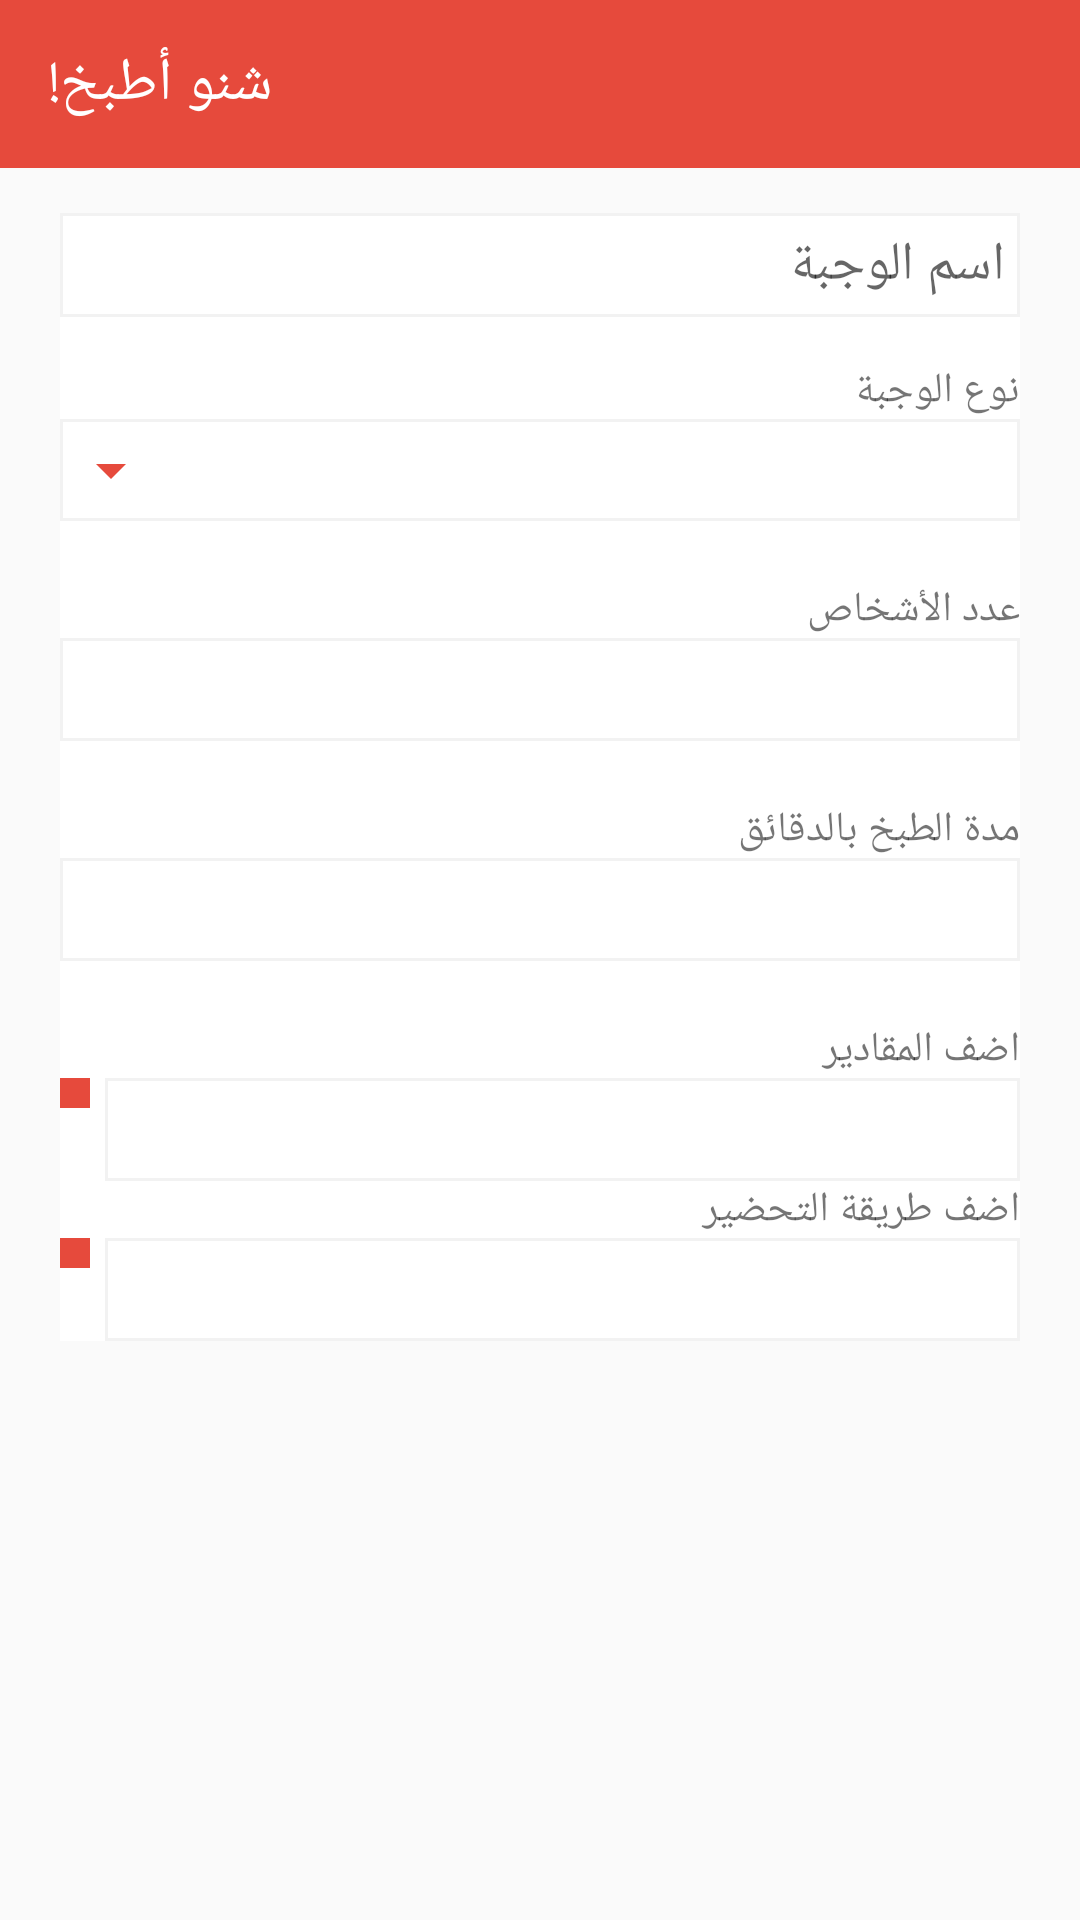

The Android layout XML behind this screen, and the referenced resources:
<!-- AndroidManifest.xml: application theme AppTheme -->
<!-- res/layout/activity_edit_wasfa.xml -->
<?xml version="1.0" encoding="utf-8"?>
<ScrollView xmlns:android="http://schemas.android.com/apk/res/android"
    xmlns:app="http://schemas.android.com/apk/res-auto"
    xmlns:tools="http://schemas.android.com/tools"
    android:layout_width="match_parent"
    android:layout_height="match_parent">
    <android.support.design.widget.CoordinatorLayout
        android:id="@+id/coord"
        android:layout_width="match_parent"
        android:layout_height="wrap_content">

        <RelativeLayout
            android:layout_width="match_parent"
            android:layout_height="match_parent"

            >

            <android.support.design.widget.AppBarLayout
                android:id="@+id/appBar"
                android:layout_width="match_parent"
                android:layout_height="wrap_content"
                android:theme="@style/AppTheme.AppBarOverlay">

                <android.support.v7.widget.Toolbar
                    android:id="@+id/toolbar"
                    android:layout_width="match_parent"
                    android:layout_height="?attr/actionBarSize"
                    android:background="?attr/colorPrimary"
                    app:popupTheme="@style/AppTheme.PopupOverlay"
                    app:title="@string/app_name" />

            </android.support.design.widget.AppBarLayout>

            <include
                layout="@layout/content_edit_wasfa"
                android:layout_width="match_parent"
                android:layout_height="match_parent"
                android:layout_below="@+id/appBar" />


        </RelativeLayout>
    </android.support.design.widget.CoordinatorLayout>
</ScrollView>
<!-- res/layout/content_edit_wasfa.xml (included above) -->
<?xml version="1.0" encoding="utf-8"?>
<android.support.v4.widget.NestedScrollView xmlns:android="http://schemas.android.com/apk/res/android"
    xmlns:app="http://schemas.android.com/apk/res-auto"
    xmlns:tools="http://schemas.android.com/tools"
    android:layout_width="match_parent"
    android:layout_height="match_parent"
    android:padding="15dp"
    app:layout_behavior="@string/appbar_scrolling_view_behavior"
    tools:showIn="@layout/activity_add_new_swfa">

    <LinearLayout
        android:layout_width="match_parent"
        android:layout_height="match_parent"
        android:layout_marginLeft="5dp"
        android:layout_marginRight="5dp"
        android:background="@color/white"
        android:orientation="vertical">

        <EditText
            android:id="@+id/editText4"
            android:layout_width="match_parent"
            android:layout_height="wrap_content"
            android:layout_marginBottom="15dp"
            android:background="@drawable/text_shape"
            android:ems="10"
            android:hint="اسم الوجبة"
            android:inputType="textPersonName" />

        <TextView
            android:layout_width="match_parent"
            android:layout_height="wrap_content"
            android:text="نوع الوجبة" />

        <TextView
            android:id="@+id/editText3"
            android:layout_width="match_parent"
            android:layout_height="wrap_content"
            android:layout_marginBottom="20dp"
            android:background="@drawable/text_shape"
            android:drawableLeft="@drawable/ic_arrow_drop_down_black_24dp"
            android:ems="10"
            android:inputType="textPersonName" />

        <TextView
            android:layout_width="match_parent"
            android:layout_height="wrap_content"
            android:text="عدد الأشخاص" />

        <EditText
            android:id="@+id/editText5"
            android:layout_width="match_parent"
            android:layout_height="wrap_content"
            android:layout_marginBottom="20dp"
            android:background="@drawable/text_shape"
            android:ems="10"
            android:inputType="number" />
        <TextView
            android:layout_width="match_parent"
            android:layout_height="wrap_content"
            android:text="مدة الطبخ بالدقائق" />

        <EditText
            android:id="@+id/editText6"
            android:layout_width="match_parent"
            android:layout_height="wrap_content"
            android:layout_marginBottom="20dp"
            android:background="@drawable/text_shape"
            android:ems="10"
            android:inputType="number" />

        <TextView
            android:layout_width="match_parent"
            android:layout_height="wrap_content"
            android:text="اضف المقادير" />

        <LinearLayout
            android:layout_width="match_parent"
            android:layout_height="wrap_content"
            android:orientation="horizontal">

            <ImageButton
                android:id="@+id/button3"
                android:layout_width="wrap_content"
                android:layout_height="wrap_content"
                android:background="@drawable/btn_shape"
                android:src="@drawable/ic_add_black_24dp" />

            <EditText
                android:id="@+id/editText7"
                android:layout_width="0dp"
                android:layout_height="wrap_content"
                android:layout_marginLeft="5dp"
                android:layout_weight="1"
                android:background="@drawable/text_shape"
                android:ems="10"
                android:inputType="textPersonName"

                />
        </LinearLayout>

        <android.support.v7.widget.RecyclerView
            android:id="@+id/listView1"
            android:layout_width="match_parent"
            android:layout_height="wrap_content"
            android:nestedScrollingEnabled="false" />



        <TextView
            android:layout_width="match_parent"
            android:layout_height="wrap_content"
            android:text="اضف طريقة التحضير" />

        <LinearLayout
            android:layout_width="match_parent"
            android:layout_height="wrap_content"
            android:orientation="horizontal">

            <ImageButton
                android:id="@+id/button4"
                android:layout_width="wrap_content"
                android:layout_height="wrap_content"
                android:background="@drawable/btn_shape"
                android:src="@drawable/ic_add_black_24dp" />

            <EditText
                android:id="@+id/editText8"
                android:layout_width="wrap_content"
                android:layout_height="wrap_content"
                android:layout_marginLeft="5dp"
                android:layout_weight="1"
                android:background="@drawable/text_shape"
                android:ems="10"
                android:inputType="textPersonName" />
        </LinearLayout>

        <android.support.v7.widget.RecyclerView
            android:id="@+id/listView2"
            android:layout_width="match_parent"
            android:layout_height="wrap_content"
            android:nestedScrollingEnabled="false" />
    </LinearLayout>
</android.support.v4.widget.NestedScrollView>
<!-- res/layout/activity_add_new_swfa.xml (included above) -->
<?xml version="1.0" encoding="utf-8"?>
<ScrollView xmlns:android="http://schemas.android.com/apk/res/android"
    xmlns:app="http://schemas.android.com/apk/res-auto"
    xmlns:tools="http://schemas.android.com/tools"
    android:layout_width="match_parent"
    android:layout_height="match_parent">

    <RelativeLayout
        android:layout_width="match_parent"
        android:layout_height="match_parent">

        <android.support.design.widget.AppBarLayout
            android:layout_width="match_parent"
            android:layout_height="wrap_content"
            android:theme="@style/AppTheme.AppBarOverlay"
            app:expanded="false"
            android:id="@+id/appBar">

            <android.support.v7.widget.Toolbar
                android:id="@+id/toolbar"
                android:layout_width="match_parent"
                android:layout_height="?attr/actionBarSize"
                android:background="?attr/colorPrimary"
                app:popupTheme="@style/AppTheme.PopupOverlay" />

        </android.support.design.widget.AppBarLayout>

        <include
            layout="@layout/content_add_new_swfa"
            android:layout_width="match_parent"
            android:layout_height="match_parent"
            android:layout_alignParentBottom="true"
            android:layout_alignParentEnd="true"
            android:layout_alignParentRight="true"
            android:layout_below="@+id/appBar"
             />

    </RelativeLayout>
</ScrollView>
<!-- res/layout/content_add_new_swfa.xml (included above) -->
<?xml version="1.0" encoding="utf-8"?>
<android.support.v4.widget.NestedScrollView xmlns:android="http://schemas.android.com/apk/res/android"
    xmlns:app="http://schemas.android.com/apk/res-auto"
    xmlns:tools="http://schemas.android.com/tools"
    android:layout_width="match_parent"
    android:layout_height="match_parent"
    android:padding="15dp"
    app:layout_behavior="@string/appbar_scrolling_view_behavior"
    tools:showIn="@layout/activity_add_new_swfa">

    <LinearLayout
        android:layout_width="match_parent"
        android:layout_height="wrap_content"
        android:layout_marginLeft="5dp"
        android:layout_marginRight="5dp"
        android:background="@color/white"
        android:orientation="vertical">

        <ImageButton
            android:id="@+id/image"
            android:layout_width="250dp"
            android:layout_height="150dp"
            android:layout_gravity="center"
            android:onClick="gallery"
            android:src="@drawable/photo_camera" />

        <EditText
            android:id="@+id/editText4"
            android:layout_width="match_parent"
            android:layout_height="wrap_content"
            android:layout_marginBottom="15dp"
            android:background="@drawable/text_shape"
            android:ems="10"
            android:hint="اسم الوجبة"
            android:inputType="textPersonName" />

        <TextView
            android:layout_width="match_parent"
            android:layout_height="wrap_content"
            android:text="نوع الوجبة" />

        <TextView
            android:id="@+id/editText3"
            android:layout_width="match_parent"
            android:layout_height="wrap_content"
            android:layout_marginBottom="20dp"
            android:background="@drawable/text_shape"
            android:drawableLeft="@drawable/ic_arrow_drop_down_black_24dp"
            android:ems="10"
            android:inputType="textPersonName" />

        <TextView
            android:layout_width="match_parent"
            android:layout_height="wrap_content"
            android:text="عدد الأشخاص" />

        <EditText
            android:id="@+id/editText5"
            android:layout_width="match_parent"
            android:layout_height="wrap_content"
            android:layout_marginBottom="20dp"
            android:background="@drawable/text_shape"
            android:ems="10"
            android:inputType="number" />

        <TextView
            android:layout_width="match_parent"
            android:layout_height="wrap_content"
            android:text="مدة الطبخ بالدقائق" />

        <EditText
            android:id="@+id/editText6"
            android:layout_width="match_parent"
            android:layout_height="wrap_content"
            android:layout_marginBottom="20dp"
            android:background="@drawable/text_shape"
            android:ems="10"
            android:inputType="number" />

        <TextView
            android:layout_width="match_parent"
            android:layout_height="wrap_content"
            android:text="اضف المقادير" />

        <LinearLayout
            android:layout_width="match_parent"
            android:layout_height="wrap_content"
            android:orientation="horizontal">

            <ImageButton
                android:id="@+id/button3"
                android:layout_width="wrap_content"
                android:layout_height="wrap_content"
                android:background="@drawable/btn_shape"
                android:src="@drawable/ic_add_black_24dp" />

            <EditText
                android:id="@+id/editText7"
                android:layout_width="wrap_content"
                android:layout_height="wrap_content"
                android:layout_marginLeft="5dp"
                android:layout_weight="1"
                android:background="@drawable/text_shape"
                android:ems="10"
                android:inputType="textPersonName"

                />
        </LinearLayout>

        <com.mr.java.shno.util.NonScrollListView
            android:id="@+id/listView1"
            android:layout_width="match_parent"
            android:layout_height="match_parent"
            android:scrollbars="vertical" />

        <TextView
            android:layout_width="match_parent"
            android:layout_height="wrap_content"
            android:text="اضف طريقة التحضير" />

        <LinearLayout
            android:layout_width="match_parent"
            android:layout_height="wrap_content"
            android:orientation="horizontal">

            <ImageButton
                android:id="@+id/button4"
                android:layout_width="wrap_content"
                android:layout_height="wrap_content"
                android:background="@drawable/btn_shape"
                android:src="@drawable/ic_add_black_24dp" />

            <EditText
                android:id="@+id/editText8"
                android:layout_width="wrap_content"
                android:layout_height="wrap_content"
                android:layout_marginLeft="5dp"
                android:layout_weight="1"
                android:background="@drawable/text_shape"
                android:ems="10"
                android:inputType="textPersonName" />
        </LinearLayout>

        <com.mr.java.shno.util.NonScrollListView
            android:id="@+id/listView2"
            android:layout_width="match_parent"
            android:layout_height="match_parent"
            android:scrollbars="vertical" />


    </LinearLayout>
</android.support.v4.widget.NestedScrollView>
<!-- resources referenced by this layout -->
<resources>
  <color name="white">#fff</color>
  <!-- drawable btn_shape (drawable) -->
  <?xml version="1.0" encoding="utf-8"?>
  <shape xmlns:android="http://schemas.android.com/apk/res/android">
      <solid android:color="@color/colorPrimary"/>
      <padding android:right="5dp" android:left="5dp"
          android:top="5dp" android:bottom="5dp"/>
  </shape>
  <!-- drawable ic_arrow_drop_down_black_24dp (drawable) -->
  <vector xmlns:android="http://schemas.android.com/apk/res/android"
          android:width="24dp"
          android:height="24dp"
          android:viewportWidth="24.0"
          android:viewportHeight="24.0">
      <path
          android:fillColor="#e64a3c"
          android:pathData="M7,10l5,5 5,-5z"/>
  </vector>
  <!-- drawable photo_camera: png bitmap (drawable, 2494 bytes) -->
  <!-- drawable text_shape (drawable) -->
  <?xml version="1.0" encoding="utf-8"?>
  <shape xmlns:android="http://schemas.android.com/apk/res/android">
      <solid android:color="@color/cardview_light_background"/>
      <padding android:right="5dp" android:left="5dp"
          android:top="5dp" android:bottom="5dp"/>
      <stroke android:width="1dp" android:color="@color/grey"/>
  </shape>
  <string name="app_name">شنو أطبخ!</string>
  <style name="AppTheme.AppBarOverlay" parent="ThemeOverlay.AppCompat.Dark.ActionBar" />
  <style name="AppTheme.PopupOverlay" parent="ThemeOverlay.AppCompat.Light" />
  <style name="AppTheme" parent="Theme.AppCompat.Light.DarkActionBar">
          
          <item name="colorPrimary">@color/colorPrimary</item>
          <item name="colorPrimaryDark">@color/colorPrimaryDark</item>
          <item name="colorAccent">@color/colorAccent</item>
      </style>
  <color name="colorPrimary">#e64a3c</color>
  <color name="cardview_light_background">#ffffff</color>
  <color name="grey">#f2f2f2</color>
  <color name="colorPrimaryDark">#d13123</color>
  <color name="colorAccent">#e64a3c</color>
</resources>
